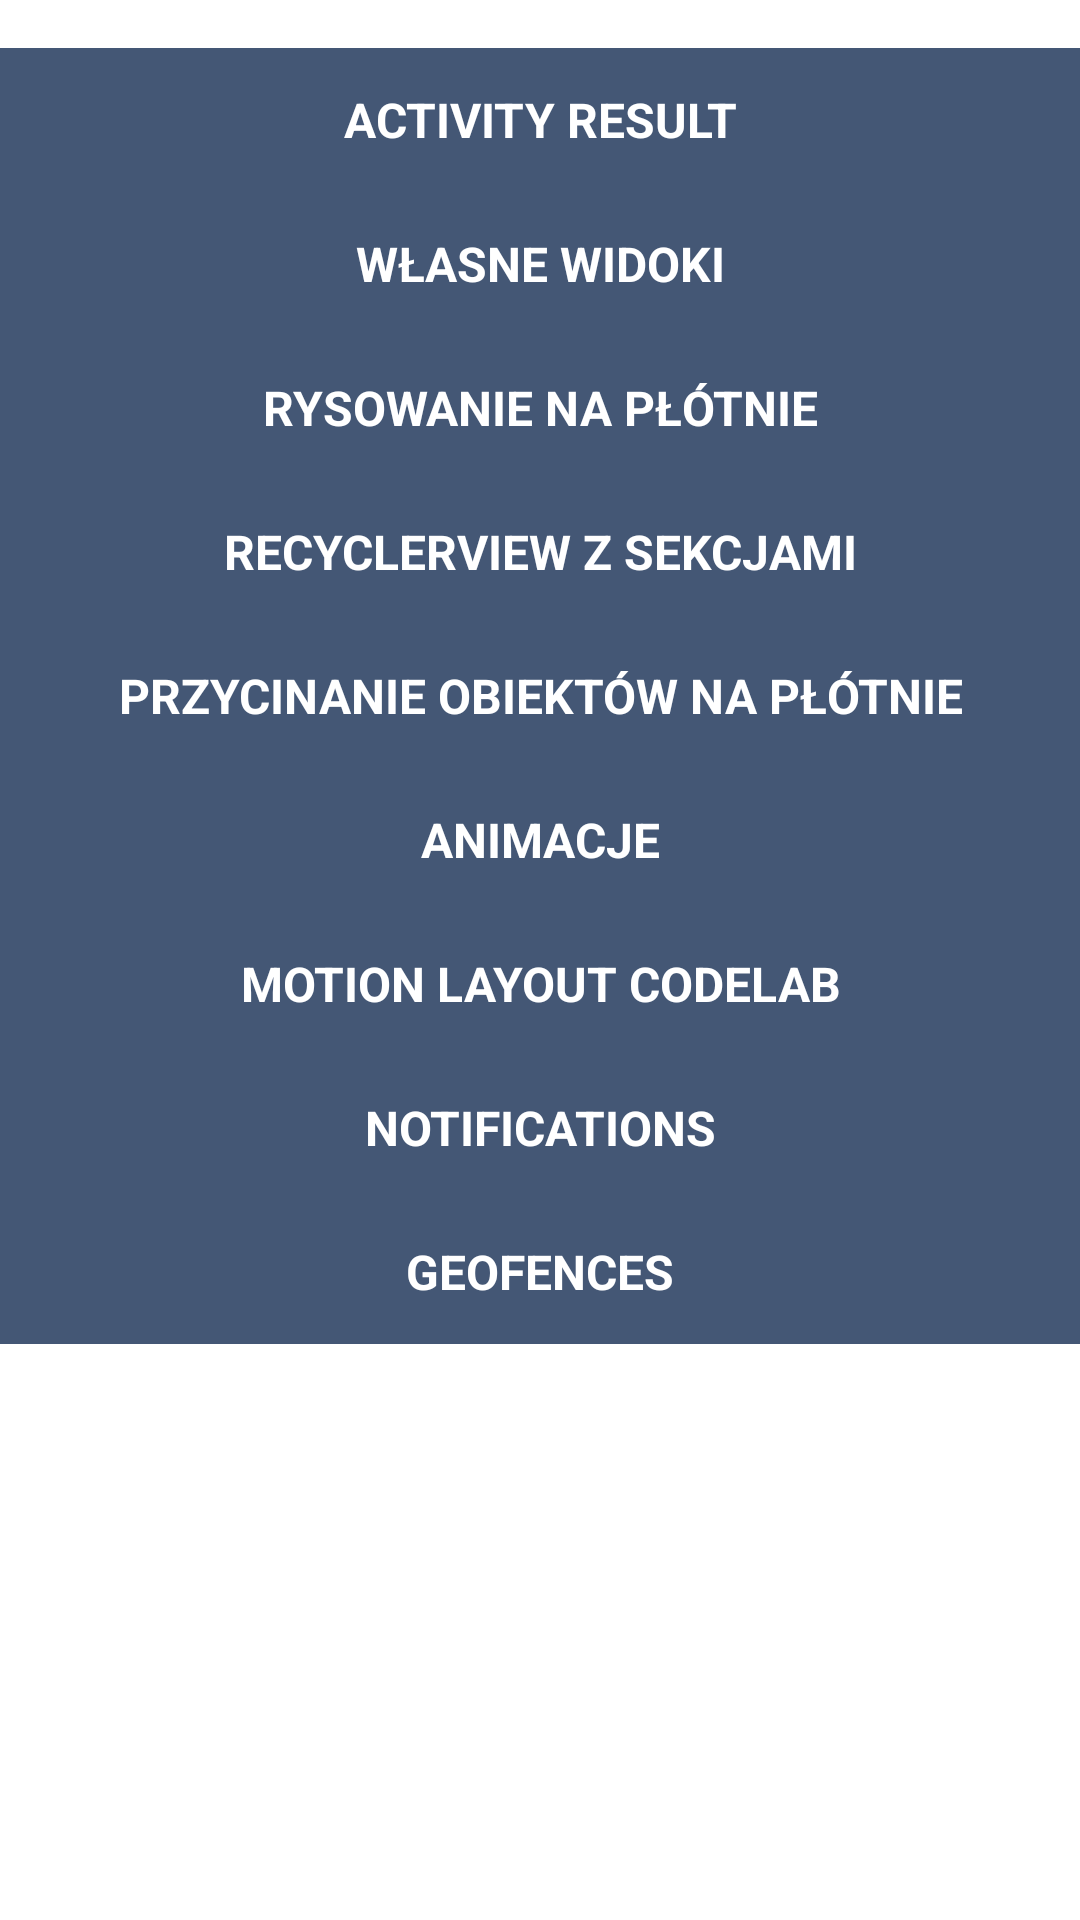

Produce the Android XML layout that renders to this screen, including the resource entries it uses.
<!-- AndroidManifest.xml: application theme Theme.NewThings -->
<!-- res/layout/activity_main.xml -->
<?xml version="1.0" encoding="utf-8"?>
<ScrollView
  xmlns:android="http://schemas.android.com/apk/res/android"
  xmlns:tools="http://schemas.android.com/tools"
  android:layout_width="match_parent"
  android:layout_height="match_parent"
  tools:context=".MainActivity">

  <LinearLayout
      android:layout_width="match_parent"
      android:layout_height="wrap_content"
      android:layout_marginTop="16dp"
      android:orientation="vertical"
      android:showDividers="middle"
      android:divider="@drawable/empty_divider">

    <TextView
        android:id="@+id/navActivityResult"
        style="@style/Button"
        android:layout_width="match_parent"
        android:layout_height="wrap_content"
        android:text="@string/activity_result_title" />

    <TextView
        style="@style/Button"
        android:id="@+id/navCustomView"
        android:layout_width="match_parent"
        android:layout_height="wrap_content"
        android:text="@string/custom_view_title" />

      <TextView
          style="@style/Button"
          android:id="@+id/navDrawOnCanvas"
          android:layout_width="match_parent"
          android:layout_height="wrap_content"
          android:text="@string/draw_on_canvas_title" />

      <TextView
          android:id="@+id/recyclerViewSection"
          style="@style/Button"
          android:layout_width="match_parent"
          android:layout_height="wrap_content"
          android:text="@string/recycle_view_section_title" />

    <TextView
        style="@style/Button"
        android:id="@+id/navClippingCanvasObjects"
        android:layout_width="match_parent"
        android:layout_height="wrap_content"
        android:text="@string/clipping_canvas_objects_title" />

    <TextView
        android:id="@+id/navPropertyAnimation"
        style="@style/Button"
        android:layout_width="match_parent"
        android:layout_height="wrap_content"
        android:text="@string/property_animations_title" />

    <TextView
        android:id="@+id/navMotionLayout"
        style="@style/Button"
        android:layout_width="match_parent"
        android:layout_height="wrap_content"
        android:text="@string/motion_layout_title" />

    <TextView
        android:id="@+id/navNotification"
        style="@style/Button"
        android:layout_width="match_parent"
        android:layout_height="wrap_content"
        android:text="@string/notifications" />

    <TextView
        android:id="@+id/navGeofences"
        style="@style/Button"
        android:layout_width="match_parent"
        android:layout_height="wrap_content"
        android:text="@string/geofences_title" />
  </LinearLayout>

</ScrollView>
<!-- resources referenced by this layout -->
<resources>
  <string name="activity_result_title">Activity Result</string>
  <string name="clipping_canvas_objects_title">Przycinanie obiektów na płótnie </string>
  <string name="custom_view_title">Własne widoki</string>
  <string name="draw_on_canvas_title">Rysowanie na płótnie</string>
  <string name="geofences_title">Geofences</string>
  <string name="motion_layout_title">Motion Layout codelab</string>
  <string name="notifications">Notifications</string>
  <string name="property_animations_title">Animacje</string>
  <string name="recycle_view_section_title">RecyclerView z sekcjami</string>
  <style name="Button">
          <item name="android:background">@color/primaryColor</item>
          <item name="android:textColor">@color/primaryTextColor</item>
          <item name="android:textAlignment">center</item>
          <item name="android:gravity">center</item>
          <item name="android:minHeight">48dp</item>
          <item name="android:foreground">?attr/selectableItemBackground</item>
          <item name="android:textAllCaps">true</item>
          <item name="android:textSize">16sp</item>
          <item name="android:textStyle">bold</item>
      </style>
  <style name="Theme.NewThings" parent="Theme.MaterialComponents.DayNight.NoActionBar">
      
      <item name="colorPrimary">@color/primaryColor</item>
      <item name="colorPrimaryDark">@color/primaryDarkColor</item>
      <item name="colorPrimaryVariant">@color/primaryLightColor</item>
      <item name="colorOnPrimary">@color/primaryTextColor</item>
      
      <item name="colorSecondary">@color/secondaryColor</item>
      <item name="colorSecondaryVariant">@color/secondaryLightColor</item>
      <item name="colorOnSecondary">@color/secondaryTextColor</item>
      
      <item name="android:statusBarColor" tools:targetApi="l">?attr/colorPrimaryVariant</item>
      
    </style>
  <color name="primaryColor">#445775</color>
  <color name="primaryTextColor">#ffffff</color>
  <color name="primaryDarkColor">#182e49</color>
  <color name="primaryLightColor">#7184a4</color>
  <color name="secondaryColor">#60e58c</color>
  <color name="secondaryLightColor">#96ffbd</color>
  <color name="secondaryTextColor">#000000</color>
</resources>
